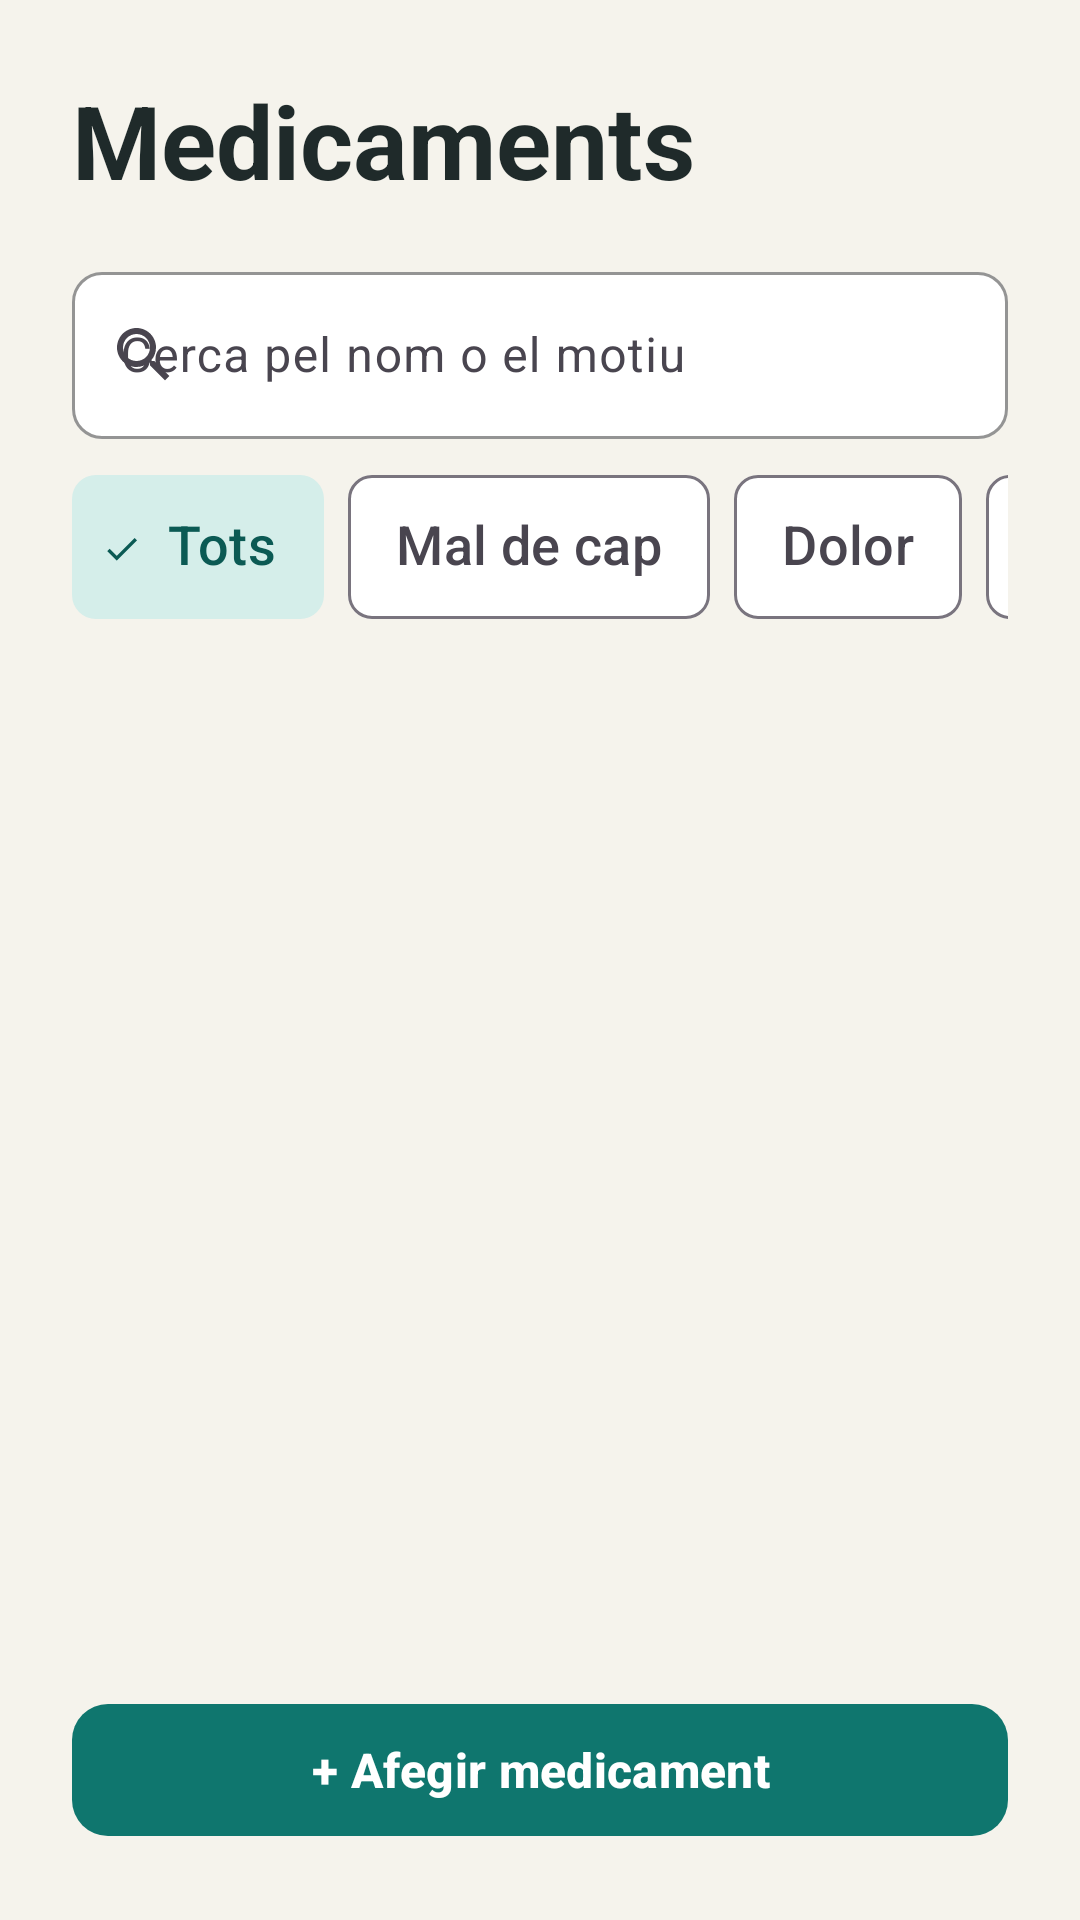

Here is an Android app screen rendered from its layout file. Give the layout XML and the strings, colors and styles it references.
<!-- AndroidManifest.xml: application theme Theme.MediMate -->
<!-- res/layout/fragment_medicaments.xml -->
<?xml version="1.0" encoding="utf-8"?>
<androidx.constraintlayout.widget.ConstraintLayout
    xmlns:android="http://schemas.android.com/apk/res/android"
    xmlns:app="http://schemas.android.com/apk/res-auto"
    xmlns:tools="http://schemas.android.com/tools"
    android:layout_width="match_parent"
    android:layout_height="match_parent"
    android:background="@color/medimate_background"
    android:padding="24dp">

    <TextView
        android:id="@+id/tvMedsTitle"
        android:layout_width="wrap_content"
        android:layout_height="wrap_content"
        android:accessibilityHeading="true"
        android:text="@string/meds_title"
        android:textColor="@color/medimate_text"
        android:textSize="34sp"
        android:textStyle="bold"
        app:layout_constraintStart_toStartOf="parent"
        app:layout_constraintTop_toTopOf="parent" />

    <com.google.android.material.textfield.TextInputLayout
        android:id="@+id/tilSearch"
        style="@style/Widget.MediMate.TextInput"
        android:layout_width="0dp"
        android:layout_height="wrap_content"
        android:layout_marginTop="16dp"
        android:hint="@string/meds_search_hint"
        app:layout_constraintEnd_toEndOf="parent"
        app:layout_constraintStart_toStartOf="parent"
        app:layout_constraintTop_toBottomOf="@id/tvMedsTitle"
        app:startIconDrawable="@drawable/ic_search">

        <com.google.android.material.textfield.TextInputEditText
            android:id="@+id/etSearch"
            android:layout_width="match_parent"
            android:layout_height="wrap_content"
            android:imeOptions="actionSearch"
            android:inputType="text"
            android:maxLines="1" />
    </com.google.android.material.textfield.TextInputLayout>

    <HorizontalScrollView
        android:id="@+id/scrollFilters"
        android:layout_width="0dp"
        android:layout_height="wrap_content"
        android:layout_marginTop="12dp"
        android:scrollbars="none"
        app:layout_constraintEnd_toEndOf="parent"
        app:layout_constraintHorizontal_bias="0.0"
        app:layout_constraintStart_toStartOf="parent"
        app:layout_constraintTop_toBottomOf="@id/tilSearch">

        <com.google.android.material.chip.ChipGroup
            android:id="@+id/chipGroupFilters"
            android:layout_width="wrap_content"
            android:layout_height="wrap_content"
            app:selectionRequired="true"
            app:singleLine="true"
            app:singleSelection="true">

            <com.google.android.material.chip.Chip
                android:id="@+id/chipAll"
                style="@style/Widget.Material3.Chip.Filter"
                android:layout_width="wrap_content"
                android:layout_height="wrap_content"
                android:checked="true"
                android:text="@string/meds_filter_all"
                android:textSize="18sp"
                app:chipMinHeight="48dp" />

            <com.google.android.material.chip.Chip
                android:id="@+id/chipHeadache"
                style="@style/Widget.Material3.Chip.Filter"
                android:layout_width="wrap_content"
                android:layout_height="wrap_content"
                android:text="@string/meds_filter_headache"
                android:textSize="18sp"
                app:chipMinHeight="48dp" />

            <com.google.android.material.chip.Chip
                android:id="@+id/chipPain"
                style="@style/Widget.Material3.Chip.Filter"
                android:layout_width="wrap_content"
                android:layout_height="wrap_content"
                android:text="@string/meds_filter_pain"
                android:textSize="18sp"
                app:chipMinHeight="48dp" />

            <com.google.android.material.chip.Chip
                android:id="@+id/chipStomach"
                style="@style/Widget.Material3.Chip.Filter"
                android:layout_width="wrap_content"
                android:layout_height="wrap_content"
                android:text="@string/meds_filter_stomach"
                android:textSize="18sp"
                app:chipMinHeight="48dp" />

            <com.google.android.material.chip.Chip
                android:id="@+id/chipFever"
                style="@style/Widget.Material3.Chip.Filter"
                android:layout_width="wrap_content"
                android:layout_height="wrap_content"
                android:text="@string/meds_filter_fever"
                android:textSize="18sp"
                app:chipMinHeight="48dp" />
        </com.google.android.material.chip.ChipGroup>
    </HorizontalScrollView>

    <androidx.recyclerview.widget.RecyclerView
        android:id="@+id/rvMedicaments"
        android:layout_width="0dp"
        android:layout_height="0dp"
        android:layout_marginTop="14dp"
        android:layout_marginBottom="14dp"
        android:clipToPadding="false"
        app:layout_constraintBottom_toTopOf="@id/btnAddMed"
        app:layout_constraintEnd_toEndOf="parent"
        app:layout_constraintStart_toStartOf="parent"
        app:layout_constraintTop_toBottomOf="@id/scrollFilters"
        tools:itemCount="3"
        tools:listitem="@layout/item_medicament" />

    <com.google.android.material.button.MaterialButton
        android:id="@+id/btnAddMed"
        style="@style/Widget.MediMate.Button"
        android:layout_width="0dp"
        android:layout_height="wrap_content"
        android:text="@string/meds_add"
        app:layout_constraintBottom_toBottomOf="parent"
        app:layout_constraintEnd_toEndOf="parent"
        app:layout_constraintStart_toStartOf="parent" />
</androidx.constraintlayout.widget.ConstraintLayout>
<!-- res/layout/item_medicament.xml (included above) -->
<?xml version="1.0" encoding="utf-8"?>
<com.google.android.material.card.MaterialCardView
    xmlns:android="http://schemas.android.com/apk/res/android"
    xmlns:app="http://schemas.android.com/apk/res-auto"
    xmlns:tools="http://schemas.android.com/tools"
    android:layout_width="match_parent"
    android:layout_height="wrap_content"
    android:layout_marginBottom="14dp"
    android:clickable="true"
    android:focusable="true"
    app:cardBackgroundColor="?attr/colorSurface"
    app:cardCornerRadius="18dp"
    app:cardElevation="0dp"
    app:strokeColor="@color/med_stroke"
    app:strokeWidth="1dp">

    <LinearLayout
        android:layout_width="match_parent"
        android:layout_height="wrap_content"
        android:orientation="vertical"
        android:padding="16dp">

        <LinearLayout
            android:layout_width="match_parent"
            android:layout_height="wrap_content"
            android:gravity="center_vertical"
            android:orientation="horizontal">

            <LinearLayout
                android:layout_width="0dp"
                android:layout_height="wrap_content"
                android:layout_weight="1"
                android:orientation="vertical">

                <TextView
                    android:id="@+id/tvMedName"
                    android:layout_width="wrap_content"
                    android:layout_height="wrap_content"
                    android:textColor="@color/medimate_text"
                    android:textSize="24sp"
                    android:textStyle="bold"
                    tools:text="Paracetamol" />

                <LinearLayout
                    android:layout_width="wrap_content"
                    android:layout_height="wrap_content"
                    android:layout_marginTop="8dp"
                    android:orientation="horizontal">

                    <TextView
                        android:id="@+id/tvReason"
                        style="@style/MediMate.Badge"
                        android:layout_width="wrap_content"
                        android:layout_height="wrap_content"
                        android:backgroundTint="@color/med_reason_bg"
                        android:textColor="@color/med_reason_text"
                        tools:text="Dolor" />

                    <TextView
                        android:id="@+id/tvSchedule"
                        style="@style/MediMate.Badge"
                        android:layout_width="wrap_content"
                        android:layout_height="wrap_content"
                        android:layout_marginStart="8dp"
                        android:backgroundTint="@color/med_time_bg"
                        android:textColor="@color/med_time_text"
                        tools:text="08:00" />
                </LinearLayout>

                <TextView
                    android:id="@+id/tvNote"
                    android:layout_width="wrap_content"
                    android:layout_height="wrap_content"
                    android:layout_marginTop="8dp"
                    android:textColor="@color/medimate_text_secondary"
                    android:textSize="16sp"
                    tools:text="1 comprimit" />
            </LinearLayout>

            <ImageView
                android:id="@+id/ivChevron"
                android:layout_width="28dp"
                android:layout_height="28dp"
                android:layout_marginStart="8dp"
                android:importantForAccessibility="no"
                android:src="@drawable/ic_chevron_right" />
        </LinearLayout>

        
        <LinearLayout
            android:id="@+id/layoutNeeded"
            android:layout_width="match_parent"
            android:layout_height="wrap_content"
            android:layout_marginTop="12dp"
            android:gravity="center_vertical"
            android:orientation="horizontal"
            android:visibility="gone">

            <TextView
                android:id="@+id/tvLastTaken"
                android:layout_width="0dp"
                android:layout_height="wrap_content"
                android:layout_weight="1"
                android:textColor="@color/medimate_text"
                android:textSize="16sp"
                android:textStyle="bold"
                tools:text="Última presa: ahir, 21:30" />

            <com.google.android.material.button.MaterialButton
                android:id="@+id/btnTaken"
                style="@style/Widget.MediMate.Button"
                android:layout_width="wrap_content"
                android:layout_height="wrap_content"
                android:layout_marginStart="12dp"
                android:minHeight="56dp"
                android:text="@string/meds_taken"
                android:textSize="18sp"
                app:icon="@drawable/ic_check_white"
                app:iconGravity="textStart"
                app:iconSize="22dp" />
        </LinearLayout>
    </LinearLayout>
</com.google.android.material.card.MaterialCardView>
<!-- resources referenced by this layout -->
<resources>
  <color name="med_reason_bg">#E6ECF8</color>
  <color name="med_reason_text">#1F3A7A</color>
  <color name="med_stroke">#E7E2D8</color>
  <color name="med_time_bg">#D9F0EC</color>
  <color name="med_time_text">#0B5A54</color>
  <color name="medimate_background">#F5F3EC</color>
  <color name="medimate_text">#1F2A2A</color>
  <color name="medimate_text_secondary">#5F6B6B</color>
  <!-- drawable ic_check_white (drawable) -->
  <?xml version="1.0" encoding="utf-8"?>
  <vector xmlns:android="http://schemas.android.com/apk/res/android"
      android:width="28dp" android:height="28dp" android:viewportWidth="24" android:viewportHeight="24">
      <path android:fillColor="#FFFFFF"
          android:pathData="M9,16.17L4.83,12l-1.42,1.41L9,19 21,7l-1.41,-1.41z" />
  </vector>
  <!-- drawable ic_chevron_right (drawable) -->
  <?xml version="1.0" encoding="utf-8"?>
  <vector xmlns:android="http://schemas.android.com/apk/res/android"
      android:width="24dp" android:height="24dp" android:viewportWidth="24" android:viewportHeight="24"
      android:tint="?attr/colorOnSurfaceVariant">
      <path android:fillColor="#FF000000"
          android:pathData="M8.59,16.59L13.17,12 8.59,7.41 10,6l6,6 -6,6z" />
  </vector>
  <!-- drawable ic_search (drawable) -->
  <?xml version="1.0" encoding="utf-8"?>
  <vector xmlns:android="http://schemas.android.com/apk/res/android"
      android:width="24dp" android:height="24dp" android:viewportWidth="24" android:viewportHeight="24"
      android:tint="?attr/colorOnSurfaceVariant">
      <path android:fillColor="#FF000000"
          android:pathData="M15.5,14h-0.79l-0.28,-0.27C15.41,12.59 16,11.11 16,9.5 16,5.91 13.09,3 9.5,3S3,5.91 3,9.5 5.91,16 9.5,16c1.61,0 3.09,-0.59 4.23,-1.57l0.27,0.28v0.79l5,4.99L20.49,19l-4.99,-5zM9.5,14C7.01,14 5,11.99 5,9.5S7.01,5 9.5,5 14,7.01 14,9.5 11.99,14 9.5,14z" />
  </vector>
  <string name="meds_add">+ Afegir medicament</string>
  <string name="meds_filter_all">Tots</string>
  <string name="meds_filter_fever">Febre</string>
  <string name="meds_filter_headache">Mal de cap</string>
  <string name="meds_filter_pain">Dolor</string>
  <string name="meds_filter_stomach">Estómac</string>
  <string name="meds_search_hint">Cerca pel nom o el motiu</string>
  <string name="meds_taken">L’he près</string>
  <string name="meds_title">Medicaments</string>
  <style name="MediMate.Badge" parent="">
          <item name="android:background">@drawable/bg_badge</item>
          <item name="android:paddingStart">12dp</item>
          <item name="android:paddingEnd">12dp</item>
          <item name="android:paddingTop">6dp</item>
          <item name="android:paddingBottom">6dp</item>
          <item name="android:textSize">14sp</item>
          <item name="android:textStyle">bold</item>
      </style>
  <style name="Widget.MediMate.Button" parent="Widget.Material3.Button">
          <item name="android:minHeight">52dp</item>
          <item name="android:textSize">16sp</item>
          <item name="android:textStyle">bold</item>
          <item name="android:textAllCaps">false</item>
          <item name="cornerRadius">12dp</item>
          <item name="backgroundTint">@color/medimate_primary</item>
      </style>
  <style name="Widget.MediMate.TextInput" parent="Widget.Material3.TextInputLayout.OutlinedBox">
          <item name="boxBackgroundColor">@color/medimate_surface</item>
          <item name="boxStrokeColor">@color/medimate_primary</item>
          <item name="boxCornerRadiusTopStart">10dp</item>
          <item name="boxCornerRadiusTopEnd">10dp</item>
          <item name="boxCornerRadiusBottomStart">10dp</item>
          <item name="boxCornerRadiusBottomEnd">10dp</item>
      </style>
  <color name="medimate_primary">#0F766E</color>
  <color name="medimate_surface">#FFFFFF</color>
  <color name="white">#FFFFFFFF</color>
  <color name="medimate_primary_light">#D5EEEA</color>
  <color name="medimate_primary_dark">#0B5A54</color>
  <color name="medimate_error">#C62828</color>
</resources>
